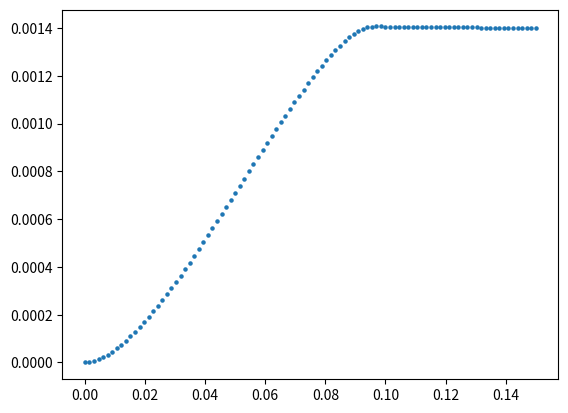

Write the Python code that produced this figure. (Note: this script raises an exception after producing the figure.)
import numpy as np
from numpy import *
import matplotlib.pyplot as plt
from time import time
#from scipy.integrate import quad

###################################################################################################################
##パラメータの調整
N = 5000
V, t, mu, gu, n0, n1, n2, n3, nscf =1, 1 , 0, 1, 2, 1, 1, 100, 2000  # 7.525 #9.21
n_search, error, check_gap =100, 1e-10, 1e-6
qs     = np.linspace(0.0,0.03,n0)         #(np.pi/a)
Bs     = np.linspace(0.0,0.0,n1)          #np.linspace(0,0.08,n1)
kBTs   = np.linspace(0.001,1,n2)
deltas = np.linspace(0.0, 0.15, n3)
beta = 1/kBTs[0]

###################################################################################################################
## gap_eq をdef
def e_k_spin(k1, k2, k3, q, y, B): 
    return 2*t*(np.cos((k1+(q/2)*np.pi))) - mu + y * 1/2 * gu * B

def e_k_s(k1, k2, k3, q, B):
    return (e_k_spin(k1, k2, k3, q, 1, B) + e_k_spin(-1*k1, -1*k2, -1*k3, q, -1, B))/2

def e_k_a(k1, k2, k3, q, B):
    return (e_k_spin(k1, k2, k3, q, 1, B) - e_k_spin(-1*k1, -1*k2, -1*k3, q, -1, B))/2

def E_k_q(k1, k2, k3, gap, q, B):
    return np.sqrt(e_k_s(k1, k2, k3, q, B)**2 + gap**2)

def E_k_q_s(k1, k2, k3, gap, q, y, B):
    return E_k_q(k1, k2, k3, gap, q, B) + y * e_k_a(k1, k2, k3, q, B)

def Fermi(beta, E):
    #return  1 / (np.exp(beta*E) + 1 )
    return (1 - np.tanh(beta*E/2)) /2

def func(k1, k2, k3, gap, q, B): 
    return gap*(1-Fermi(beta, E_k_q_s(k1, k2, k3, gap, q, -1, B))-Fermi(beta, E_k_q_s(k1, k2, k3, gap, q, 1, B)))/(2*E_k_q(k1, k2, k3, gap, q, B))

def rhs(gap, q, B):
    k1 = -1 * np.pi + 2 * arange(N) * np.pi / (N)
    kx = k1
    ky, kz = 1, 1
    f = func(kx, ky, kz, gap, q, B)
    return (V / (N)) * sum(f)

###################################################################################################################
#free energy の定義
def Fn():
    return F1(0,0) + F0(0,0) + Fc(0)

def F1(qs,ans_q):
    y = -1 + 2 * arange(2)
    k1 = -1 * np.pi + 2 * arange(N) * np.pi / (N)
    kx, y = meshgrid(k1, y, indexing='ij')
    ky, kz = 1, 1
    g = log(1+exp(-1*beta*E_k_q_s(kx, ky, kz, ans_q, qs, y, Bs[0])))
    return -1*(1/beta) * sum(g)

def F0(qs,ans_q):
    k1 = -1 * np.pi + 2 * arange(N) * np.pi / (N)
    kx = k1
    ky, kz = 1, 1
    f = e_k_spin(-1*kx, -1*ky, -1*kz, qs,-1, Bs[0]) - E_k_q_s(kx, ky, kz, ans_q, qs, -1, Bs[0])
    return sum(f)

def Fc(ans_q):
    return(N)*(ans_q**2)/V

def free_energy(qs,ans_q):
    return (F1(qs,ans_q) + F0(qs,ans_q) + Fc(ans_q) -Fn()) / N#  

###################################################################################################################
##calculate_freeenergy
f, extended_GL = [], []
for j in range(n3):
    f_temp = free_energy(qs[1],deltas[j]) - free_energy(qs[0],deltas[j])
    f.append(f_temp)
f = np.array(f)
extended_GL = np.array(extended_GL)

########################################################################################################################
#plot the figure of comparing free energy to extended GL
for i in range(n0):
    plt.scatter(deltas, f[:], 5)
    plt.savefig("figure/compare_q_0_to_finite_q.png")
    plt.clf()

###################################
##output
file = open("output/compare_q_0_to_finite_q", "w")
file.write("##delta---compare_q_0_to_finite_q" + "\n")
for j in range (n3):
    file.write(str(deltas[j]) + " " + str(f[j]) + " "  + "\n")
file.close()
